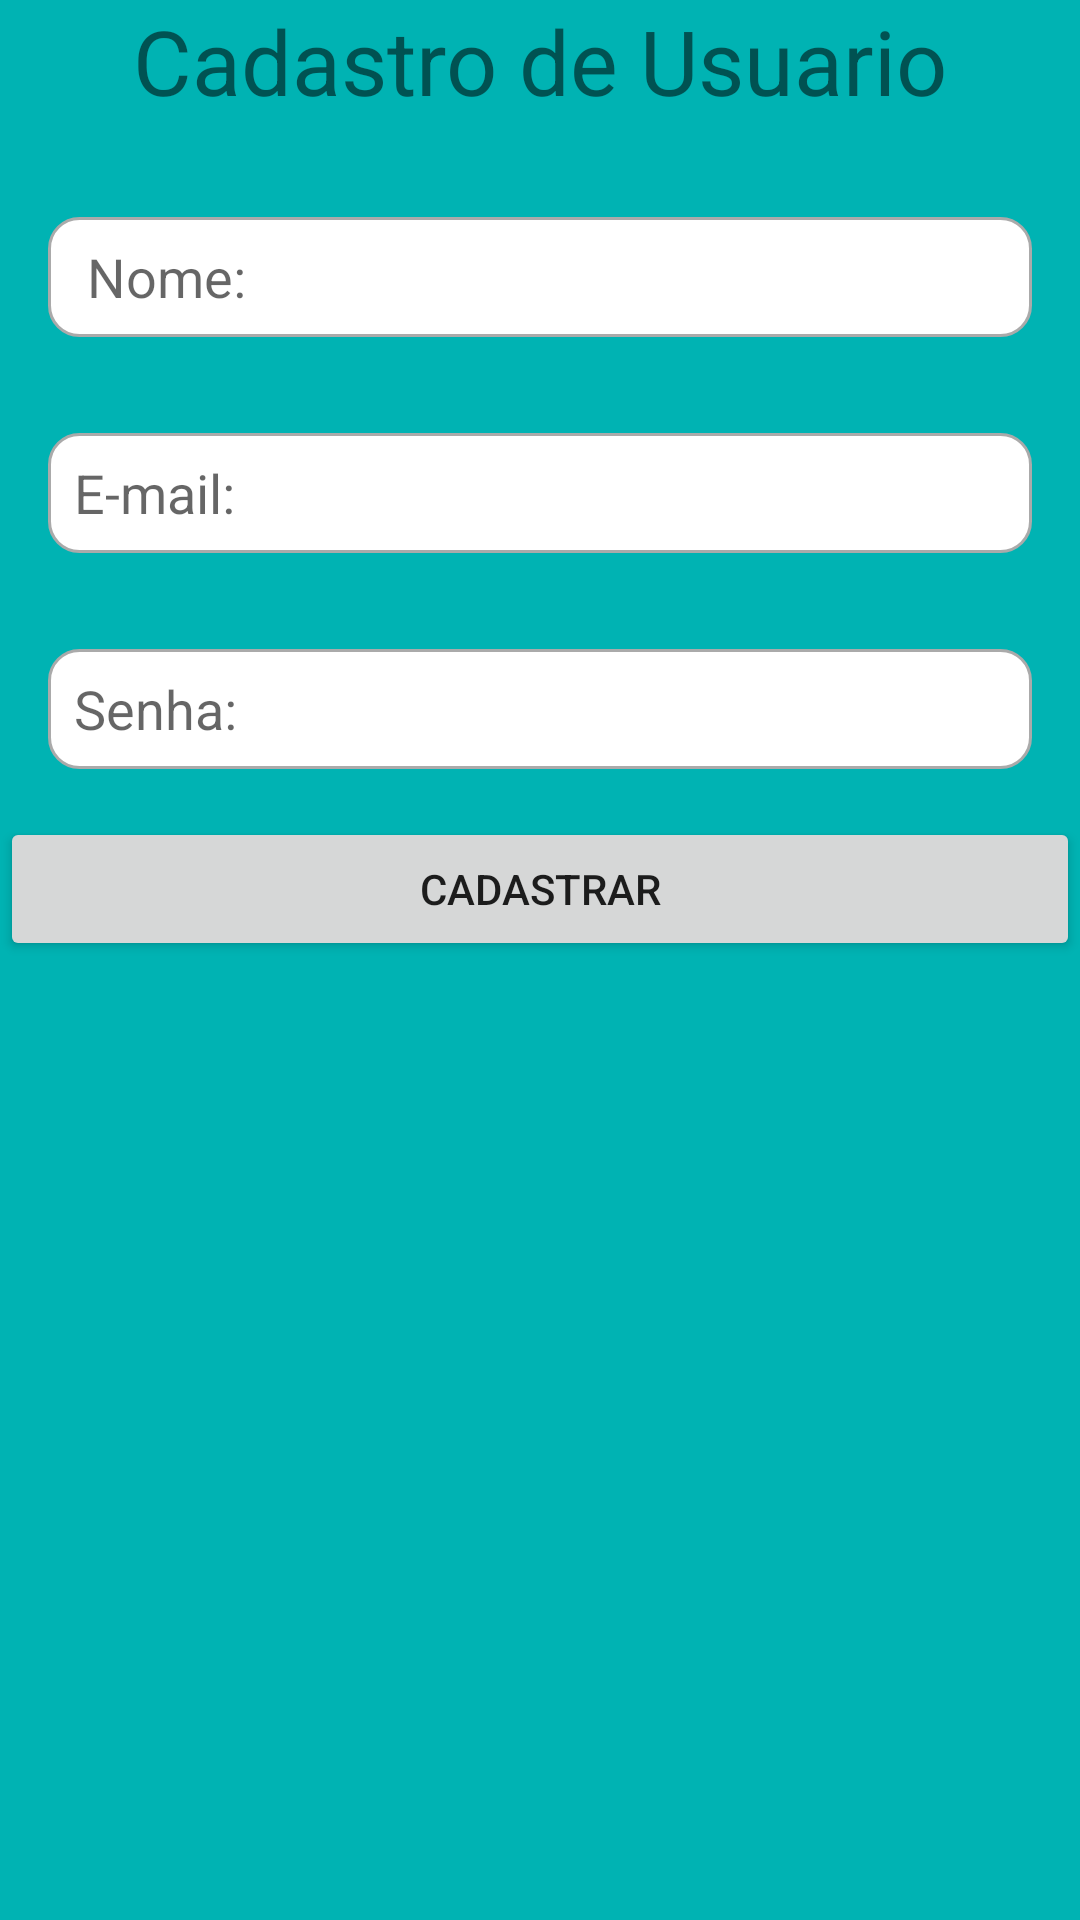

Write the Android layout XML for this screen, with the resource values it uses.
<!-- AndroidManifest.xml: application theme AppTheme -->
<!-- res/layout/activity_cadastro_usuario.xml -->
<?xml version="1.0" encoding="utf-8"?>
<LinearLayout xmlns:android="http://schemas.android.com/apk/res/android"
    xmlns:app="http://schemas.android.com/apk/res-auto"
    xmlns:tools="http://schemas.android.com/tools"
    android:layout_width="match_parent"
    android:layout_height="match_parent"
    android:layout_margin="16dp"
    android:background="#00b3b3"
    android:orientation="horizontal"
    tools:context=".Usuario.CadastroUsuario">

    <LinearLayout
        android:layout_width="match_parent"
        android:layout_height="wrap_content"
        android:orientation="vertical">

        <TextView
            android:id="@+id/textView10"

            android:layout_width="match_parent"
            android:layout_height="wrap_content"
            android:layout_marginBottom="16dp"
            android:gravity="center"
            android:text="Cadastro de Usuario"
            android:textSize="30sp" />

        <EditText
            android:id="@+id/eNome"
            android:layout_width="match_parent"
            android:layout_height="40dp"
            android:layout_margin="16dp"
            android:layout_marginLeft="16dp"
            android:layout_marginTop="16dp"
            android:layout_marginRight="16dp"
            android:layout_marginBottom="16dp"
            android:background="@drawable/bg_edit_text"
            android:ems="10"
            android:hint="   Nome:"
            android:inputType="textPersonName" />

        <EditText
            android:id="@+id/eEmail"
            android:layout_width="match_parent"
            android:layout_height="40dp"
            android:layout_margin="16dp"
            android:layout_marginLeft="16dp"
            android:layout_marginTop="16dp"
            android:layout_marginRight="16dp"
            android:background="@drawable/bg_edit_text"
            android:ems="10"
            android:hint="  E-mail:"
            android:inputType="textPersonName" />

        <EditText
            android:id="@+id/eSenha"
            android:layout_width="match_parent"
            android:layout_height="40dp"
            android:layout_margin="16dp"
            android:layout_marginLeft="16dp"
            android:layout_marginTop="16dp"
            android:layout_marginRight="16dp"
            android:layout_marginBottom="16dp"
            android:background="@drawable/bg_edit_text"
            android:ems="10"
            android:hint="  Senha:"
            android:inputType="text" />

        <Button
            android:id="@+id/bCadastro"
            android:layout_width="match_parent"
            android:layout_height="wrap_content"
            android:text="Cadastrar" />
    </LinearLayout>
</LinearLayout>
<!-- resources referenced by this layout -->
<resources>
  <!-- drawable bg_edit_text (drawable) -->
  <?xml version="1.0" encoding="utf-8"?>
  <shape xmlns:android="http://schemas.android.com/apk/res/android"
      android:shape="rectangle">
      <solid android:color="#ffffff" />
      <stroke android:width="1dp" android:color="@android:color/darker_gray" />
      <corners android:radius="10dp" />
  
  </shape>
  <style name="AppTheme" parent="Theme.AppCompat.Light.NoActionBar">
          
          <item name="colorPrimary">@color/colorPrimary</item>
          <item name="colorPrimaryDark">@color/colorPrimaryDark</item>
          <item name="colorAccent">@color/colorAccent</item>
      </style>
  <color name="colorPrimary">#008577</color>
  <color name="colorPrimaryDark">#009999</color>
  <color name="colorAccent">#009688</color>
</resources>
